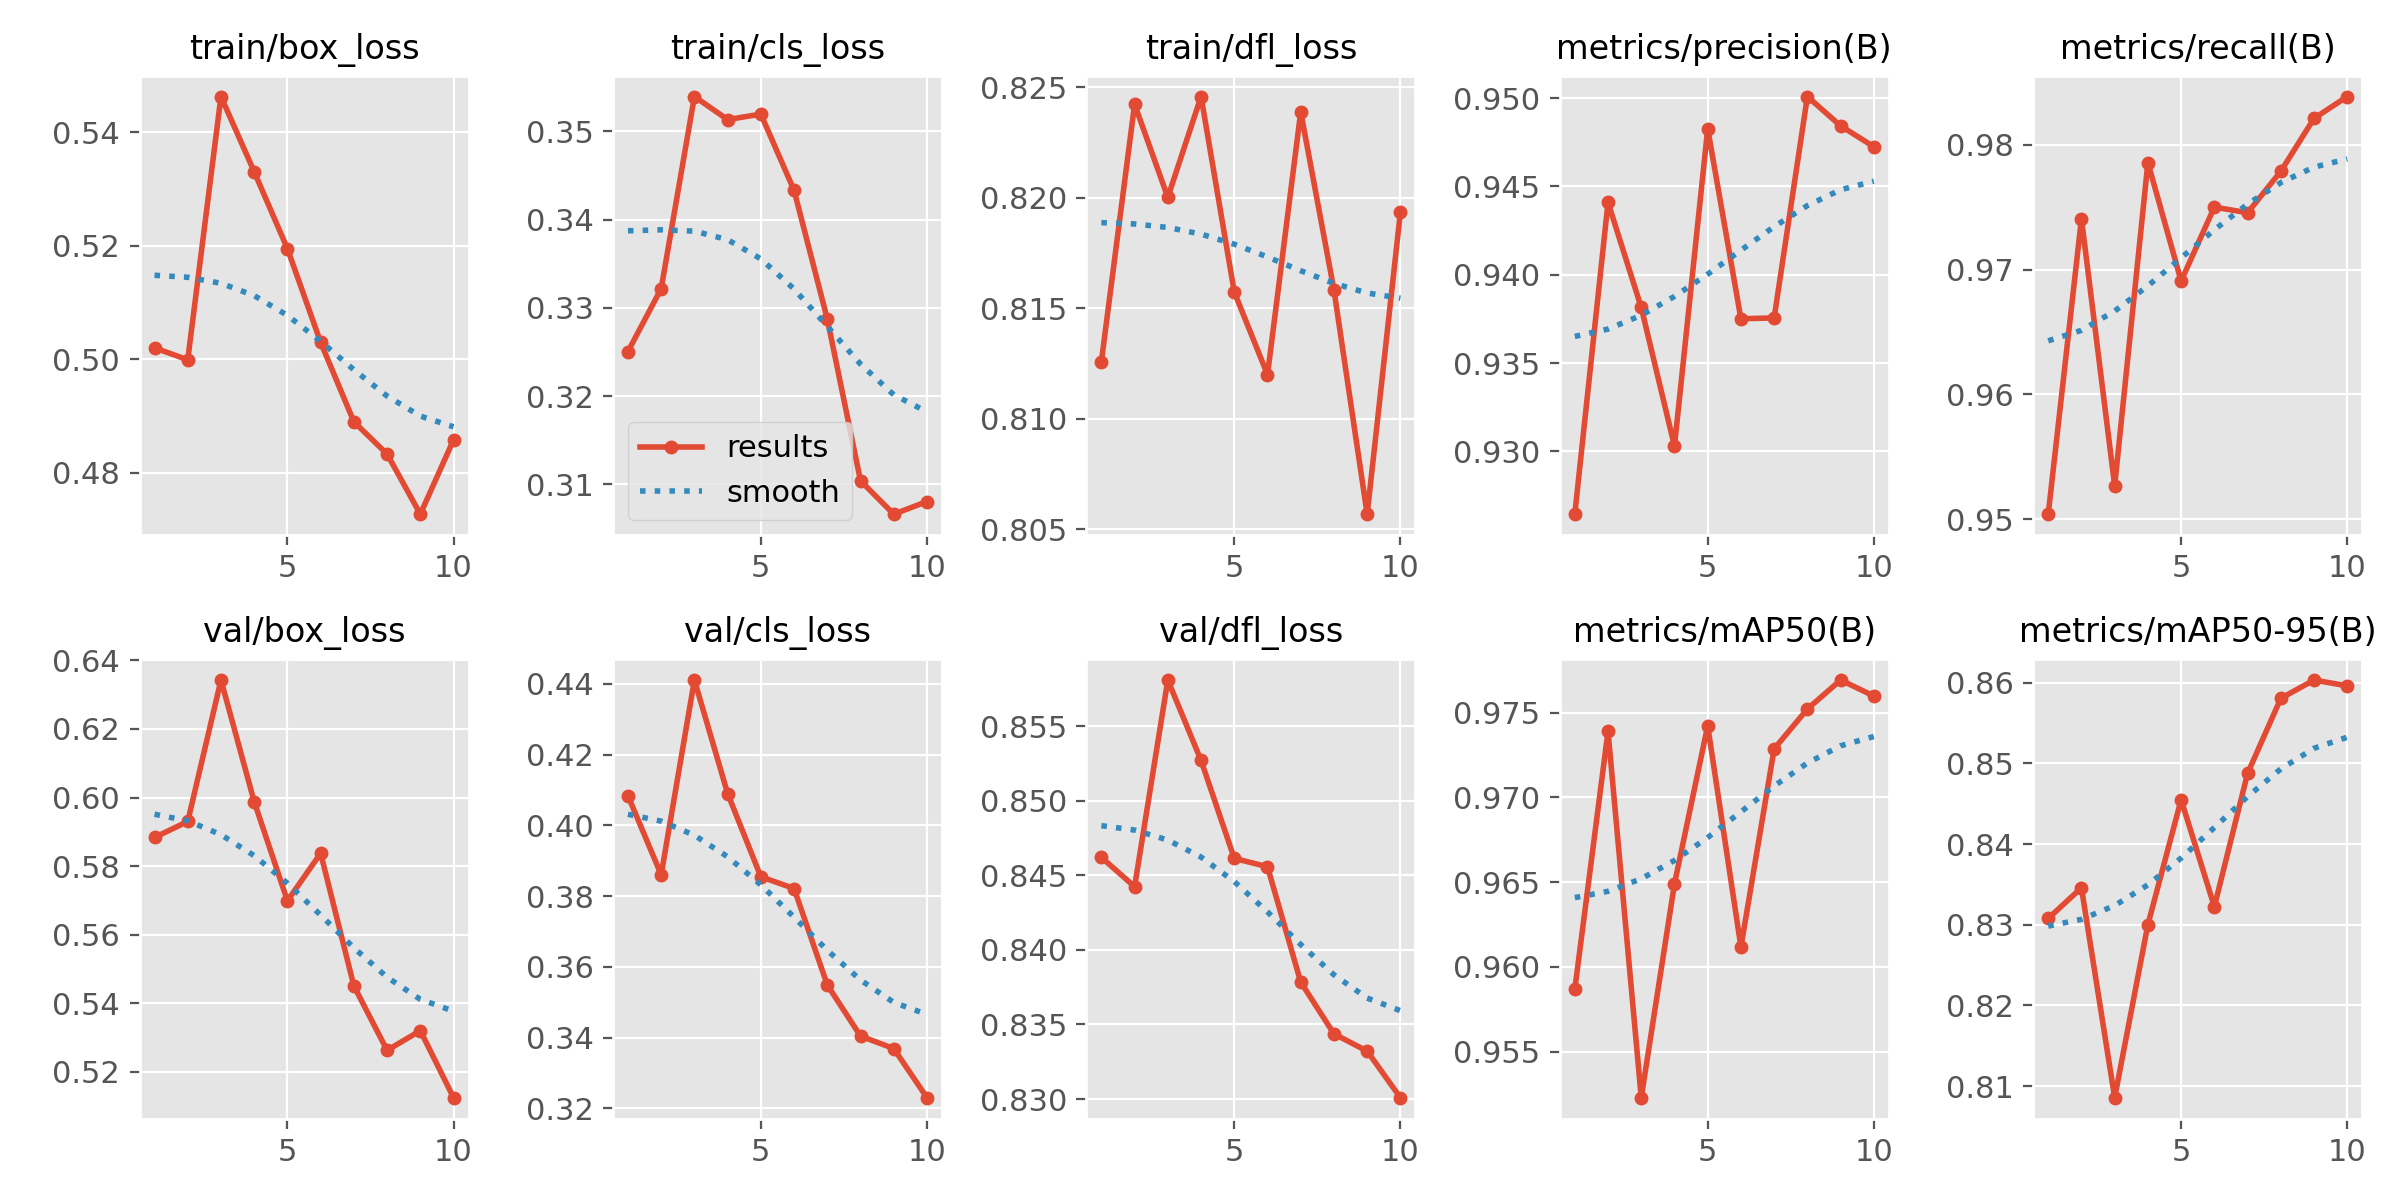

The data file committed next to this chart (first rows):
epoch, time, train/box_loss, train/cls_loss, train/dfl_loss, metrics/precision(B), metrics/recall(B), metrics/mAP50(B), metrics/mAP50-95(B), val/box_loss, val/cls_loss, val/dfl_loss, lr/pg0, lr/pg1, lr/pg2
1, 27.43, 0.502, 0.3251, 0.8126, 0.9264, 0.9504, 0.9587, 0.8308, 0.5884, 0.4084, 0.8462, 0.0004627, 0.0004627, 0.0004627
2, 39.66, 0.4999, 0.3322, 0.8242, 0.9441, 0.9741, 0.9739, 0.8346, 0.593, 0.3861, 0.8442, 0.0008461, 0.0008461, 0.0008461
3, 49.97, 0.5463, 0.3539, 0.82, 0.9382, 0.9527, 0.9523, 0.8086, 0.6343, 0.4411, 0.8581, 0.001135, 0.001135, 0.001135
4, 59.41, 0.5331, 0.3513, 0.8246, 0.9303, 0.9786, 0.9649, 0.83, 0.5988, 0.409, 0.8527, 0.001005, 0.001005, 0.001005
5, 69.55, 0.5195, 0.3519, 0.8157, 0.9483, 0.9691, 0.9742, 0.8455, 0.5699, 0.3855, 0.8461, 0.0008631, 0.0008631, 0.0008631
6, 81.46, 0.503, 0.3433, 0.812, 0.9375, 0.975, 0.9612, 0.8322, 0.5837, 0.3821, 0.8456, 0.0007216, 0.0007216, 0.0007216
7, 93.55, 0.489, 0.3287, 0.8239, 0.9376, 0.9746, 0.9729, 0.8488, 0.545, 0.3549, 0.8378, 0.0005802, 0.0005802, 0.0005802
8, 106.4, 0.4833, 0.3104, 0.8158, 0.9501, 0.9779, 0.9752, 0.858, 0.5262, 0.3404, 0.8344, 0.0004387, 0.0004387, 0.0004387
9, 118.8, 0.4727, 0.3066, 0.8057, 0.9484, 0.9821, 0.9769, 0.8603, 0.532, 0.3369, 0.8332, 0.0002972, 0.0002972, 0.0002972
10, 131.4, 0.4858, 0.308, 0.8194, 0.9473, 0.9839, 0.976, 0.8596, 0.5124, 0.323, 0.8301, 0.0001558, 0.0001558, 0.0001558
